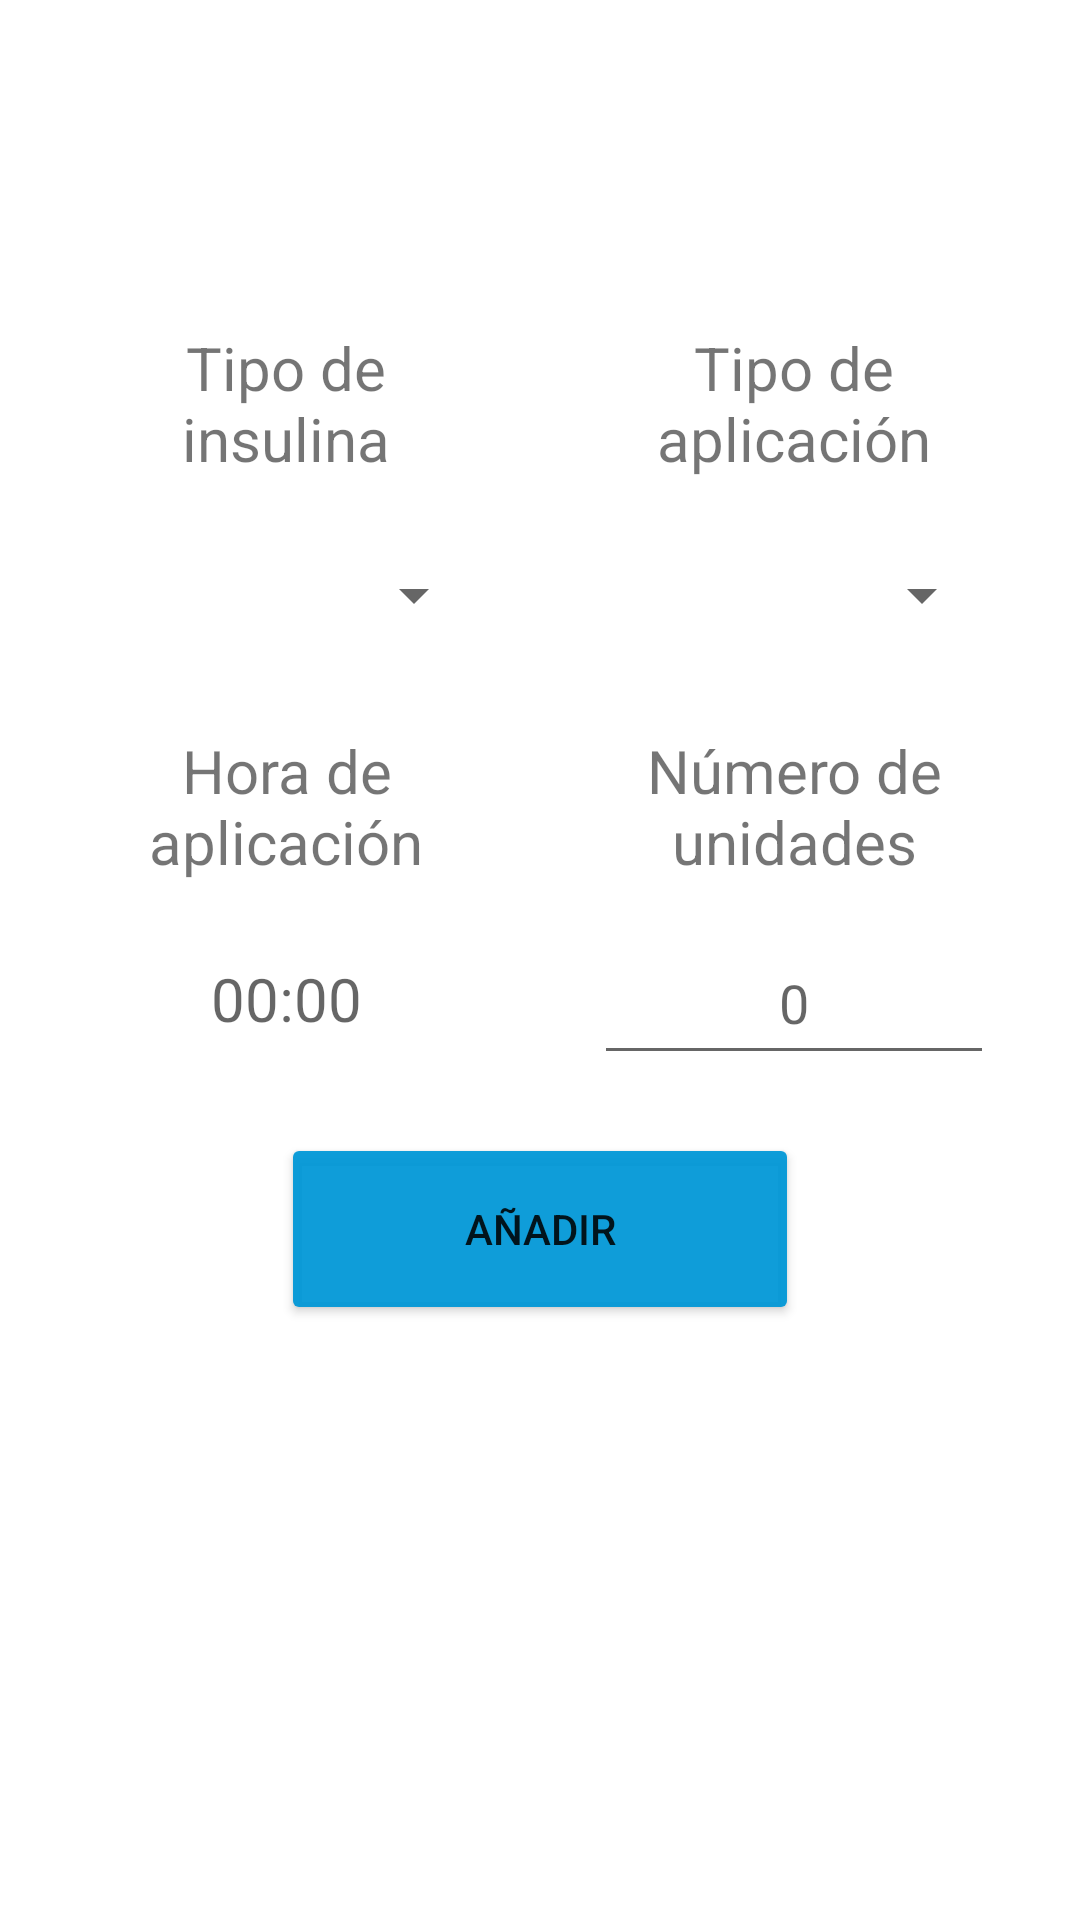

The Android layout XML behind this screen, and the referenced resources:
<!-- AndroidManifest.xml: application theme Theme.Epidiabeticlog -->
<!-- res/layout/fragment_add_aplicacion_insulina.xml -->
<?xml version="1.0" encoding="utf-8"?>
<FrameLayout xmlns:android="http://schemas.android.com/apk/res/android"
    xmlns:tools="http://schemas.android.com/tools"
    android:layout_width="match_parent"
    android:layout_height="match_parent"
    xmlns:app="http://schemas.android.com/apk/res-auto"
    tools:context=".Insulina.View.AddAplicacionInsulinaFragment">

    <androidx.constraintlayout.widget.ConstraintLayout
        android:layout_width="match_parent"
        android:layout_height="match_parent">

        <TextView
            android:id="@+id/textView4"
            android:layout_width="0dp"
            android:layout_height="0dp"
            android:gravity="center"
            android:text="@string/TipoInsulina"
            android:textSize="20sp"
            app:layout_constraintBottom_toTopOf="@+id/guideline141"
            app:layout_constraintEnd_toStartOf="@+id/guideline152"
            app:layout_constraintHorizontal_bias="0.004"
            app:layout_constraintStart_toStartOf="@+id/guideline150"
            app:layout_constraintTop_toTopOf="@+id/guideline140"
            app:layout_constraintVertical_bias="0.208" />

        <TextView
            android:id="@+id/textView6"
            android:layout_width="0dp"
            android:layout_height="0dp"
            android:gravity="center"
            android:text="@string/HoraAplicacion"
            android:textSize="20sp"
            app:layout_constraintBottom_toTopOf="@+id/guideline145"
            app:layout_constraintEnd_toStartOf="@+id/guideline152"
            app:layout_constraintHorizontal_bias="0.004"
            app:layout_constraintStart_toStartOf="@+id/guideline150"
            app:layout_constraintTop_toTopOf="@+id/guideline144"
            app:layout_constraintVertical_bias="0.41" />

        <TextView
            android:id="@+id/textView3"
            android:layout_width="0dp"
            android:layout_height="0dp"
            android:gravity="center"
            android:text="@string/NumeroUnidades"
            android:textSize="20sp"
            app:layout_constraintBottom_toTopOf="@+id/guideline145"
            app:layout_constraintEnd_toStartOf="@+id/guideline151"
            app:layout_constraintHorizontal_bias="0.985"
            app:layout_constraintStart_toStartOf="@+id/guideline153"
            app:layout_constraintTop_toTopOf="@+id/guideline144"
            app:layout_constraintVertical_bias="0.41" />

        <Spinner
            android:id="@+id/spinner_tipo_insulina"
            android:layout_width="0dp"
            android:layout_height="0dp"
            android:gravity="right"
            app:layout_constraintBottom_toTopOf="@+id/guideline143"
            app:layout_constraintEnd_toStartOf="@+id/guideline152"
            app:layout_constraintHorizontal_bias="0.004"
            app:layout_constraintStart_toStartOf="@+id/guideline150"
            app:layout_constraintTop_toTopOf="@+id/guideline142"
            app:layout_constraintVertical_bias="0.299" />

        <Spinner
            android:id="@+id/spinner_tipo_aplicacion"
            android:layout_width="0dp"
            android:layout_height="0dp"
            android:gravity="right"
            app:layout_constraintBottom_toTopOf="@+id/guideline143"
            app:layout_constraintEnd_toStartOf="@+id/guideline151"
            app:layout_constraintHorizontal_bias="1.0"
            app:layout_constraintStart_toStartOf="@+id/guideline153"
            app:layout_constraintTop_toTopOf="@+id/guideline142"
            app:layout_constraintVertical_bias="0.299" />

        <TextView
            android:id="@+id/textView5"
            android:layout_width="0dp"
            android:layout_height="0dp"
            android:gravity="center"
            android:text="@string/TipoAplicacion"
            android:textSize="20sp"
            app:layout_constraintBottom_toTopOf="@+id/guideline141"
            app:layout_constraintEnd_toStartOf="@+id/guideline151"
            app:layout_constraintHorizontal_bias="0.987"
            app:layout_constraintStart_toStartOf="@+id/guideline153"
            app:layout_constraintTop_toTopOf="@+id/guideline140"
            app:layout_constraintVertical_bias="0.208" />

        <Button
            android:id="@+id/boton_agregar_aplicacion"
            android:layout_width="0dp"
            android:layout_height="0dp"
            android:text="@string/Add"
            app:backgroundTint="@color/azul_fondo"
            app:layout_constraintBottom_toTopOf="@+id/guideline149"
            app:layout_constraintEnd_toStartOf="@+id/guideline155"
            app:layout_constraintStart_toStartOf="@+id/guideline154"
            app:layout_constraintTop_toTopOf="@+id/guideline148"
            app:layout_constraintVertical_bias="0.681" />

        <EditText
            android:id="@+id/num_unidades_item"
            android:layout_width="0dp"
            android:layout_height="0dp"
            android:autoText="true"
            android:ems="10"
            android:gravity="center"
            android:hint="0"
            android:inputType="number|numberDecimal"
            android:numeric="integer"
            android:textIsSelectable="false"
            app:layout_constraintBottom_toTopOf="@+id/guideline147"
            app:layout_constraintEnd_toStartOf="@+id/guideline151"
            app:layout_constraintHorizontal_bias="1.0"
            app:layout_constraintStart_toStartOf="@+id/guideline153"
            app:layout_constraintTop_toTopOf="@+id/guideline146"
            app:layout_constraintVertical_bias="0.514" />

        <TextView
            android:id="@+id/hora_aplicacion"
            android:layout_width="0dp"
            android:layout_height="0dp"
            android:clickable="true"
            android:gravity="center"
            android:hint="00:00"
            android:textSize="20sp"
            app:layout_constraintBottom_toTopOf="@+id/guideline147"
            app:layout_constraintEnd_toStartOf="@+id/guideline152"
            app:layout_constraintHorizontal_bias="0.066"
            app:layout_constraintStart_toStartOf="@+id/guideline150"
            app:layout_constraintTop_toTopOf="@+id/guideline146"
            app:layout_constraintVertical_bias="0.514" />


        <androidx.constraintlayout.widget.Guideline
            android:id="@+id/guideline140"
            android:layout_width="wrap_content"
            android:layout_height="wrap_content"
            android:orientation="horizontal"
            app:layout_constraintGuide_percent="0.17" />

        <androidx.constraintlayout.widget.Guideline
            android:id="@+id/guideline141"
            android:layout_width="wrap_content"
            android:layout_height="wrap_content"
            android:orientation="horizontal"
            app:layout_constraintGuide_percent="0.25" />

        <androidx.constraintlayout.widget.Guideline
            android:id="@+id/guideline142"
            android:layout_width="wrap_content"
            android:layout_height="wrap_content"
            android:orientation="horizontal"
            app:layout_constraintGuide_percent="0.27" />

        <androidx.constraintlayout.widget.Guideline
            android:id="@+id/guideline143"
            android:layout_width="wrap_content"
            android:layout_height="wrap_content"
            android:orientation="horizontal"
            app:layout_constraintGuide_percent="0.35" />

        <androidx.constraintlayout.widget.Guideline
            android:id="@+id/guideline144"
            android:layout_width="wrap_content"
            android:layout_height="wrap_content"
            android:orientation="horizontal"
            app:layout_constraintGuide_percent="0.38" />

        <androidx.constraintlayout.widget.Guideline
            android:id="@+id/guideline145"
            android:layout_width="wrap_content"
            android:layout_height="wrap_content"
            android:orientation="horizontal"
            app:layout_constraintGuide_percent="0.46" />


        <androidx.constraintlayout.widget.Guideline
            android:id="@+id/guideline146"
            android:layout_width="wrap_content"
            android:layout_height="wrap_content"
            android:orientation="horizontal"
            app:layout_constraintGuide_percent="0.48" />

        <androidx.constraintlayout.widget.Guideline
            android:id="@+id/guideline147"
            android:layout_width="wrap_content"
            android:layout_height="wrap_content"
            android:orientation="horizontal"
            app:layout_constraintGuide_percent="0.56" />


        <androidx.constraintlayout.widget.Guideline
            android:id="@+id/guideline148"
            android:layout_width="wrap_content"
            android:layout_height="wrap_content"
            android:orientation="horizontal"
            app:layout_constraintGuide_percent="0.59" />

        <androidx.constraintlayout.widget.Guideline
            android:id="@+id/guideline149"
            android:layout_width="wrap_content"
            android:layout_height="wrap_content"
            android:orientation="horizontal"
            app:layout_constraintGuide_percent="0.69" />


        <androidx.constraintlayout.widget.Guideline
            android:id="@+id/guideline150"
            android:layout_width="wrap_content"
            android:layout_height="wrap_content"
            android:orientation="vertical"
            app:layout_constraintGuide_percent="0.08" />

        <androidx.constraintlayout.widget.Guideline
            android:id="@+id/guideline151"
            android:layout_width="wrap_content"
            android:layout_height="wrap_content"
            android:orientation="vertical"
            app:layout_constraintGuide_percent="0.92" />


        <androidx.constraintlayout.widget.Guideline
            android:id="@+id/guideline152"
            android:layout_width="wrap_content"
            android:layout_height="wrap_content"
            android:orientation="vertical"
            app:layout_constraintGuide_percent="0.45" />

        <androidx.constraintlayout.widget.Guideline
            android:id="@+id/guideline153"
            android:layout_width="wrap_content"
            android:layout_height="wrap_content"
            android:orientation="vertical"
            app:layout_constraintGuide_percent="0.55" />


        <androidx.constraintlayout.widget.Guideline
            android:id="@+id/guideline154"
            android:layout_width="wrap_content"
            android:layout_height="wrap_content"
            android:orientation="vertical"
            app:layout_constraintGuide_percent="0.26" />

        <androidx.constraintlayout.widget.Guideline
            android:id="@+id/guideline155"
            android:layout_width="wrap_content"
            android:layout_height="wrap_content"
            android:orientation="vertical"
            app:layout_constraintGuide_percent="0.74" />

    </androidx.constraintlayout.widget.ConstraintLayout>
</FrameLayout>
<!-- resources referenced by this layout -->
<resources>
  <color name="azul_fondo">#F00097D7</color>
  <string name="Add">Añadir</string>
  <string name="HoraAplicacion">Hora de aplicación</string>
  <string name="NumeroUnidades">Número de unidades</string>
  <string name="TipoAplicacion">Tipo de aplicación</string>
  <string name="TipoInsulina">Tipo de insulina</string>
  <style name="Theme.Epidiabeticlog" parent="Theme.MaterialComponents.DayNight.DarkActionBar">
          
          <item name="colorPrimary">@color/azul_fondo</item>
          <item name="colorPrimaryVariant">@color/azul_fondo</item>
          <item name="colorOnPrimary">@color/white</item>
          
          <item name="colorSecondary">@color/azul_fondo</item>
          <item name="colorSecondaryVariant">@color/azul_fondo</item>
          <item name="colorOnSecondary">@color/white</item>
          
          
          <item name="android:statusBarColor" tools:targetApi="l">?attr/colorPrimaryVariant</item>
          
      </style>
  <color name="white">#FFFFFFFF</color>
</resources>
